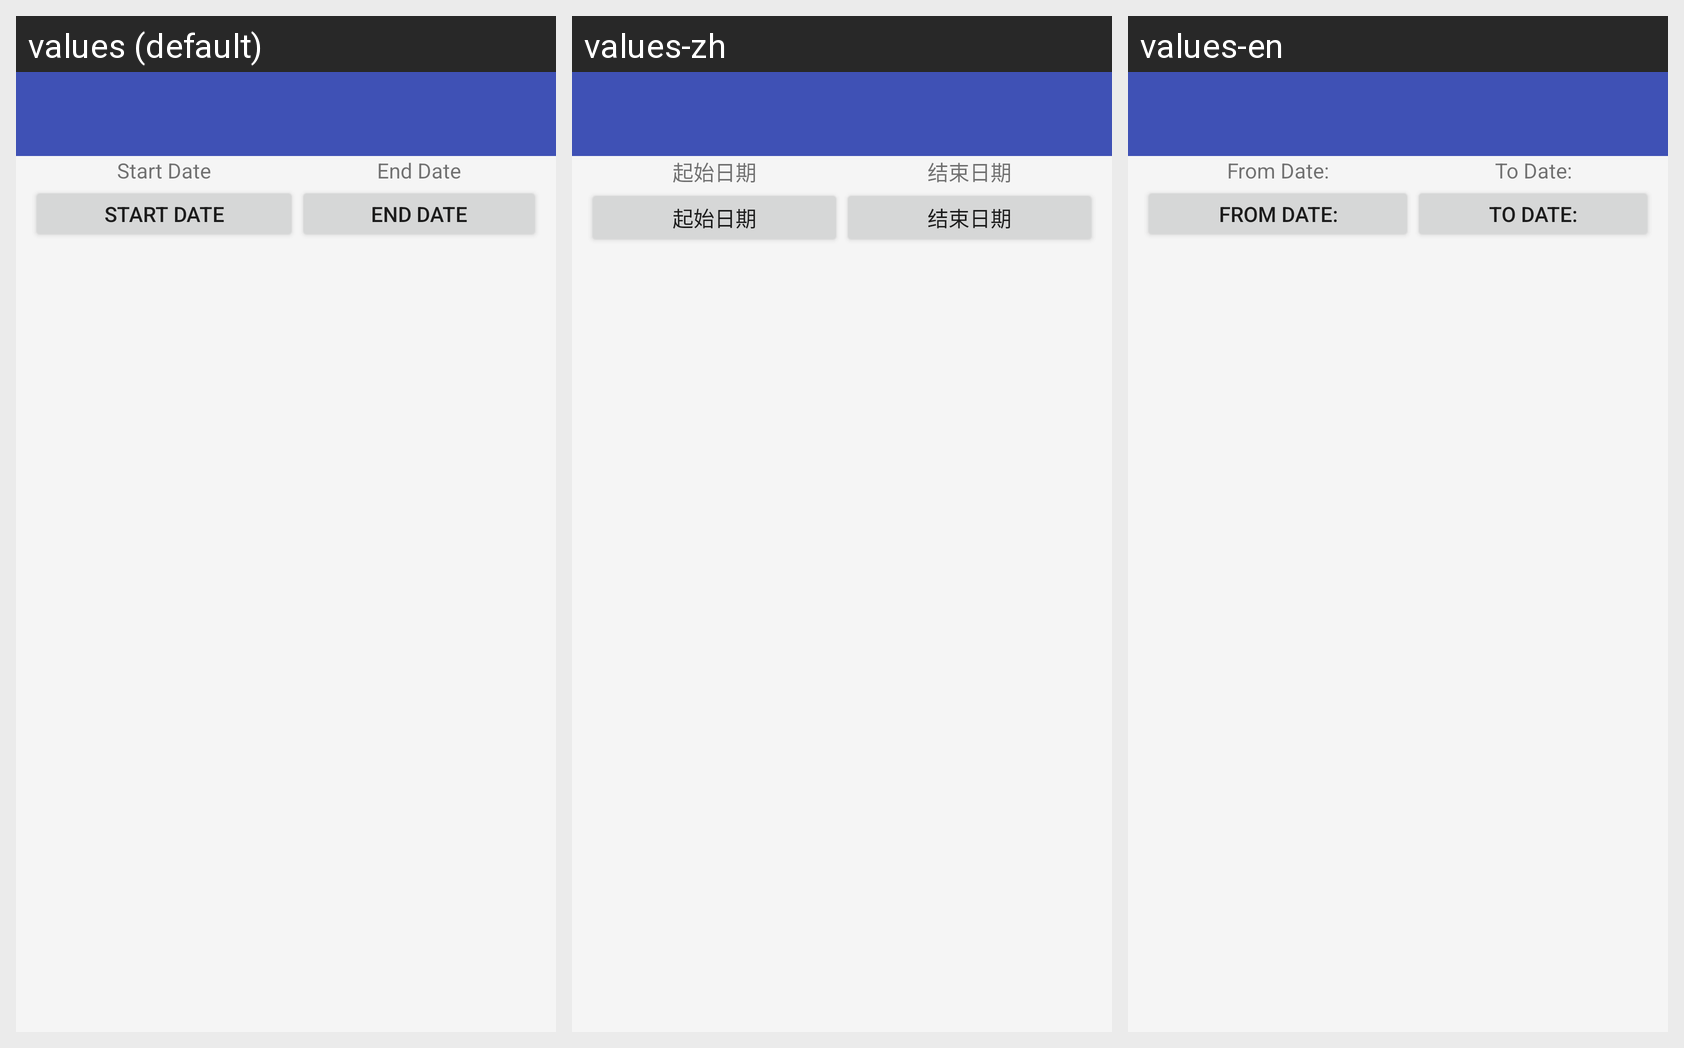

The same Android screen rendered under several of its app's locales, left to right. List the strings drawn on it with the default value and each locale's translation.
Android screen res/layout/main.xml rendered under 3 locales, left to right: values (default), values-zh, values-en. Device: Nexus 5 (rendered at 1080×1920; each locale shown at half size, 540×960, under a caption strip naming it); theme AppTheme.FullScreen.Light.
Strings drawn on this screen, with the default value and each locale's value (text and hints the layout hard-codes, and strings that could not be matched under every locale, appear in the picture but are not listed):

frm_dt
  values: Start Date
  values-zh: 起始日期
  values-en: From Date:

to_dt
  values: End Date
  values-zh: 结束日期
  values-en: To Date:
